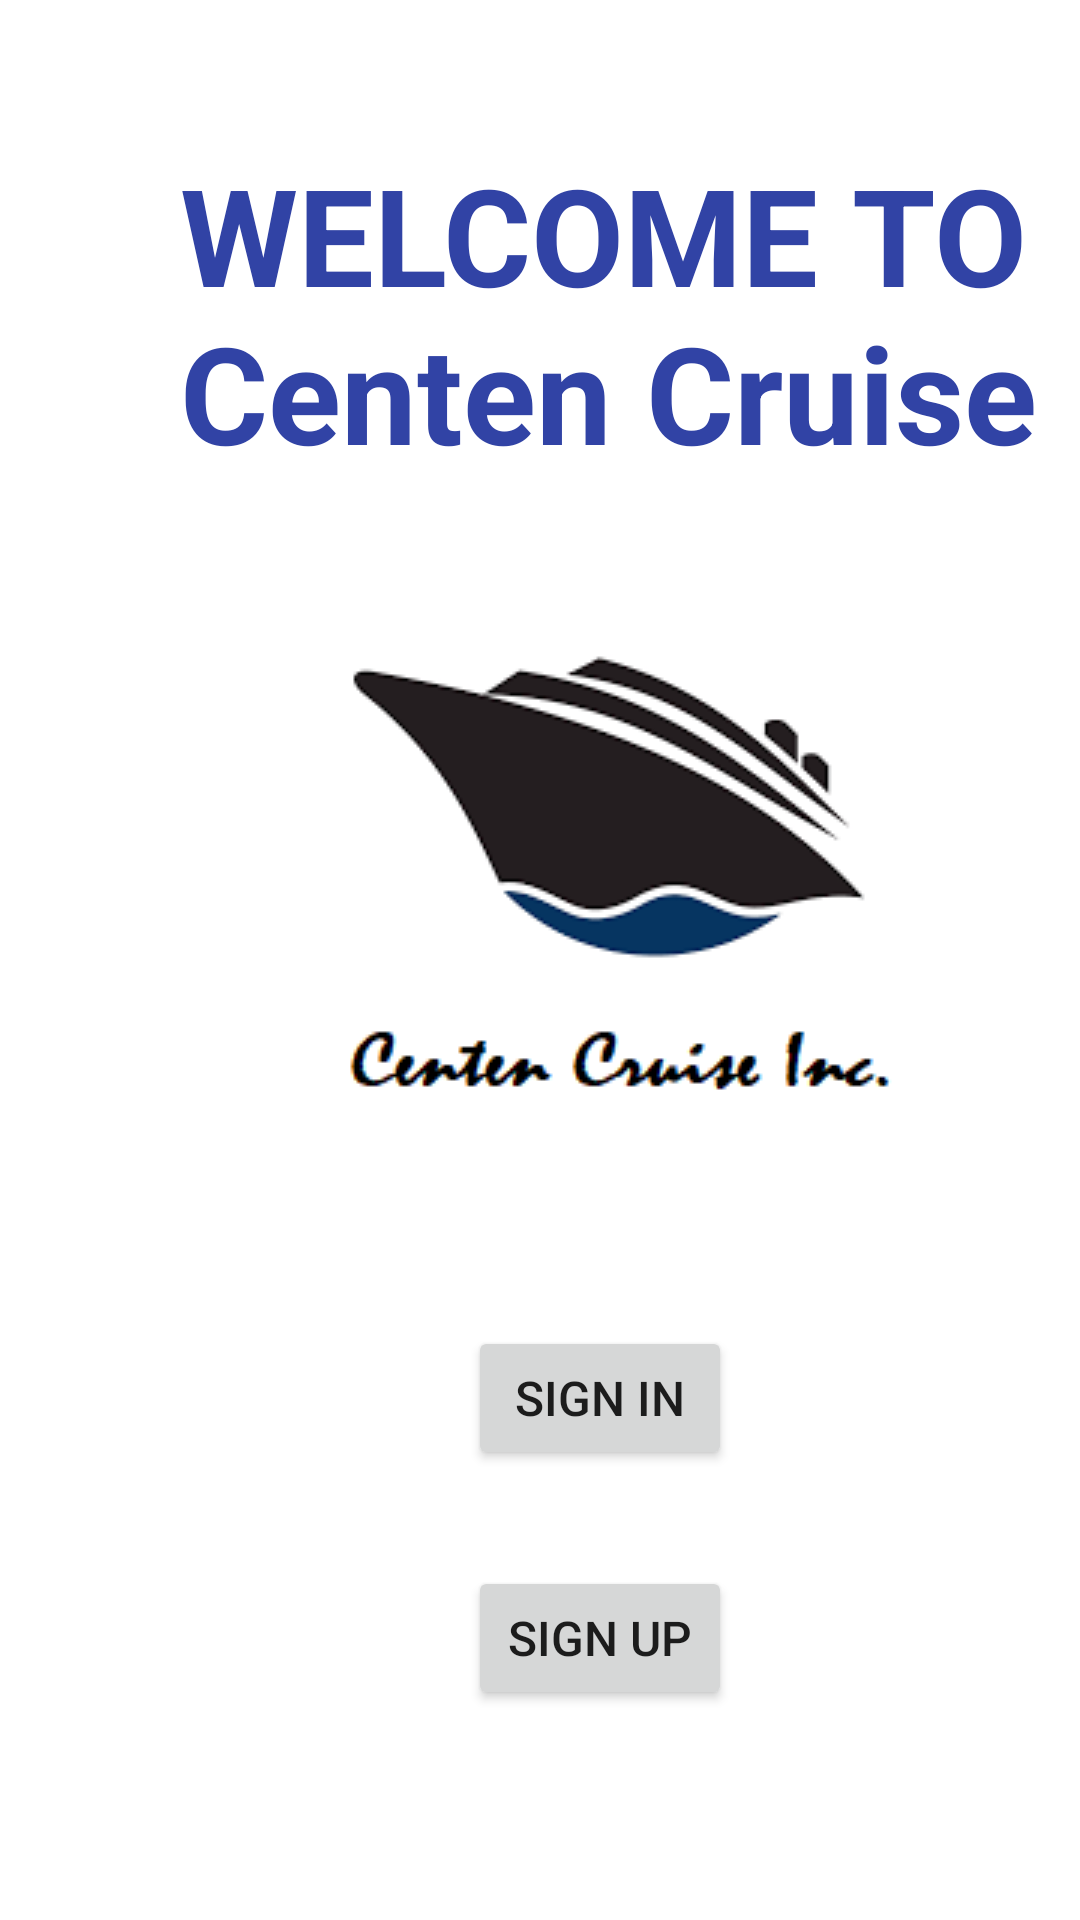

The Android layout XML behind this screen, and the referenced resources:
<!-- AndroidManifest.xml: application theme Theme.Team4_MAPD711_Assignment2 -->
<!-- res/layout/activity_main.xml -->
<?xml version="1.0" encoding="utf-8"?>
<androidx.constraintlayout.widget.ConstraintLayout xmlns:android="http://schemas.android.com/apk/res/android"
    xmlns:app="http://schemas.android.com/apk/res-auto"
    xmlns:tools="http://schemas.android.com/tools"
    android:layout_width="match_parent"
    android:layout_height="match_parent"
    android:foregroundTint="@color/teal_200"
    tools:context="com.example.team4_mapd711_assignment4.MainActivity">

    <Button
        android:id="@+id/signin_act_btn"
        android:layout_width="wrap_content"
        android:layout_height="wrap_content"
        android:layout_marginStart="156dp"
        android:layout_marginTop="53dp"
        android:text="Sign In"
        android:textColorLink="#000000"
        android:textSize="16sp"
        app:layout_constraintStart_toStartOf="parent"
        app:layout_constraintTop_toBottomOf="@+id/imageView" />

    <Button
        android:id="@+id/signup_act_btn"
        android:layout_width="wrap_content"
        android:layout_height="wrap_content"
        android:layout_marginStart="156dp"
        android:layout_marginTop="32dp"
        android:text="Sign Up"
        android:textColorLink="#000000"
        android:textSize="16sp"
        app:layout_constraintStart_toStartOf="parent"
        app:layout_constraintTop_toBottomOf="@+id/signin_act_btn" />

    <TextView
        android:id="@+id/textView"
        android:layout_width="290dp"
        android:layout_height="106dp"
        android:layout_marginStart="60dp"
        android:layout_marginTop="48dp"
        android:text="WELCOME TO Centen Cruise  "
        android:textAppearance="@style/TextAppearance.AppCompat.Display2"
        android:textColor="#3143A5"
        android:textStyle="bold"
        app:layout_constraintStart_toStartOf="parent"
        app:layout_constraintTop_toTopOf="parent" />

    <ImageView
        android:id="@+id/imageView"
        android:layout_width="wrap_content"
        android:layout_height="wrap_content"
        android:layout_marginStart="76dp"
        android:layout_marginTop="26dp"
        android:src="@drawable/logo"
        app:layout_constraintStart_toStartOf="parent"
        app:layout_constraintTop_toBottomOf="@+id/textView" />

</androidx.constraintlayout.widget.ConstraintLayout>
<!-- resources referenced by this layout -->
<resources>
  <!-- drawable logo: png bitmap (drawable, 8983 bytes) -->
  <style name="Theme.Team4_MAPD711_Assignment2" parent="Theme.MaterialComponents.DayNight.DarkActionBar">
          
          <item name="colorPrimary">@color/purple_500</item>
          <item name="colorPrimaryVariant">@color/purple_700</item>
          <item name="colorOnPrimary">@color/white</item>
          
          <item name="colorSecondary">@color/teal_200</item>
          <item name="colorSecondaryVariant">@color/teal_700</item>
          <item name="colorOnSecondary">@color/black</item>
          
          <item name="android:statusBarColor" tools:targetApi="l">?attr/colorPrimaryVariant</item>
          
      </style>
  <!-- not gathered from this repository: default colours our renderer supplied (Android Studio template values) -->
  <color name="purple_500">#FF6200EE</color>
  <color name="purple_700">#FF3700B3</color>
  <color name="teal_200">#FF03DAC5</color>
  <color name="teal_700">#FF018786</color>
  <color name="black">#FF000000</color>
  <color name="white">#FFFFFFFF</color>
</resources>
